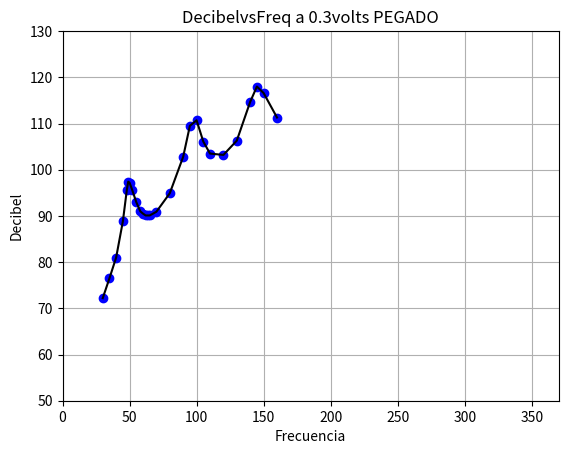

The matplotlib source for this figure:
#!/usr/bin/env	python2.7
import numpy as np
import matplotlib.pyplot as plt

Freq=np.array([30,35,40,45,48,49,50,52,55,58,60,62,64,65,70,80,90,95,100,105,110,120,130,140,145,150,160])
Db=np.array([72.2,76.5,81,88.8,95.7,97.4,97.2,95.6,93,91,90.5,90.1,90.1,90.1,90.9,94.9,102.8,109.5,110.7,106.1,103.5,103.2,106.3,114.7,118,116.6,111.3])
plt.xlabel('Frecuencia')
plt.ylabel('Decibel')
plt.title('DecibelvsFreq a 0.3volts PEGADO')
#for i in range(len(Freq)):
#		plt.text(Freq[i],Db[i], r'$Freq=%f, \ Db=%f$' % (Freq[i], Db[i]))
plt.axis([0, 370, 50, 130])
plt.plot(Freq,Db,'bo',Freq,Db,'k')
plt.grid(True)
plt.show()
